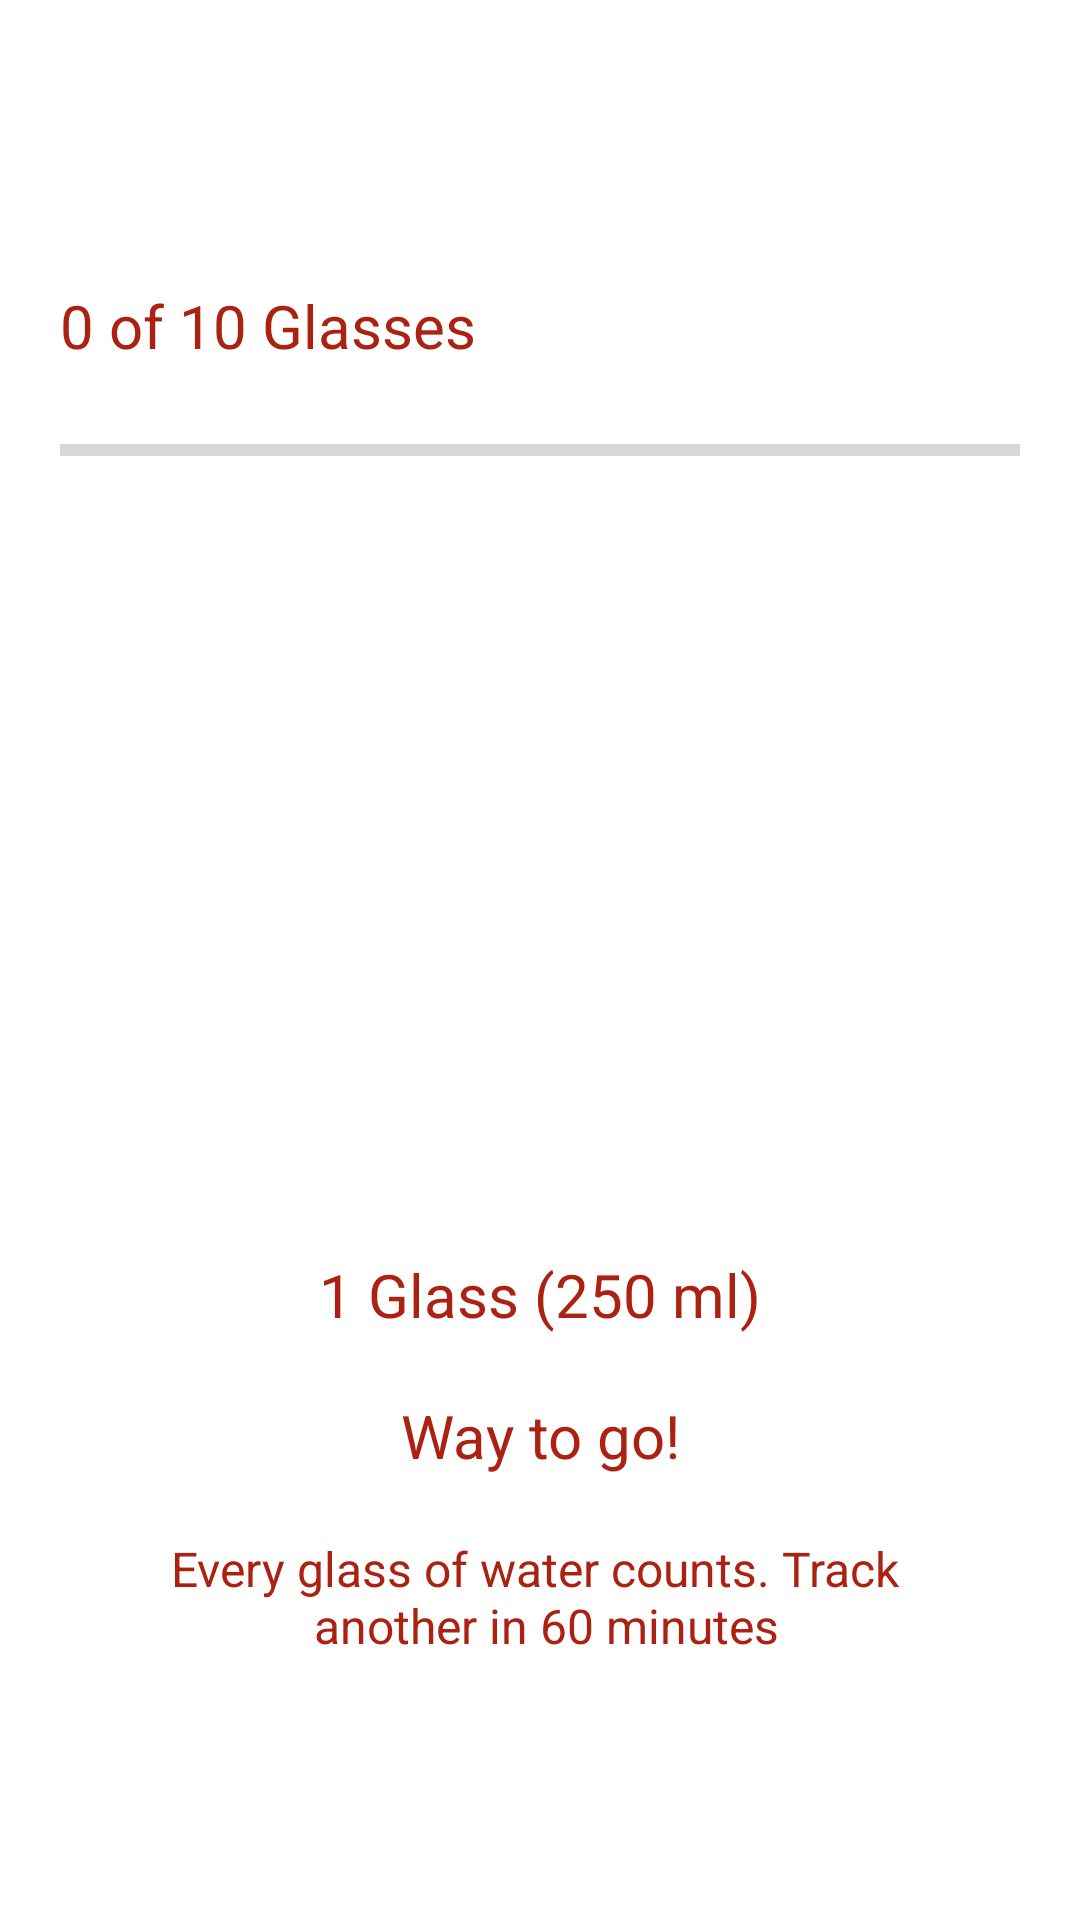

Write the Android layout XML for this screen, with the resource values it uses.
<!-- AndroidManifest.xml: application theme Theme.MyHealth -->
<!-- res/layout/fragment_water_intake.xml -->
<?xml version="1.0" encoding="utf-8"?>
<RelativeLayout xmlns:android="http://schemas.android.com/apk/res/android"
    xmlns:tools="http://schemas.android.com/tools"
    android:layout_width="match_parent"
    android:layout_height="match_parent"
    tools:context=".ui.fragments.WaterIntakeFragment">

    <LinearLayout
        android:layout_width="match_parent"
        android:layout_height="wrap_content"
        android:background="@color/white"
        android:orientation="vertical">

        <LinearLayout
            android:layout_width="match_parent"
            android:layout_height="@dimen/dimen_60dp"
            android:layout_marginLeft="@dimen/dimen_10dp"
            android:layout_marginTop="@dimen/dimen_5dp"
            android:background="@color/white"
            android:orientation="horizontal">


            <TextView
                android:layout_width="wrap_content"
                android:layout_height="wrap_content"
                android:layout_margin="@dimen/dimen_10dp"
                android:text="@string/today"
                android:textColor="@color/black"
                android:textSize="@dimen/dimen_16sp"
                android:visibility="invisible" />

            <ImageView
                android:layout_width="wrap_content"
                android:layout_height="wrap_content"
                android:layout_marginTop="@dimen/dimen_10dp"
                android:src="@drawable/ic_baseline_arrow_drop_down_24"
                android:visibility="invisible" />

            <RelativeLayout
                android:layout_width="match_parent"
                android:layout_height="wrap_content"
                android:layout_marginRight="@dimen/dimen_10dp">

                <ImageView
                    android:layout_width="wrap_content"
                    android:layout_height="wrap_content"
                    android:layout_alignParentEnd="true"
                    android:layout_margin="@dimen/dimen_10dp" />

            </RelativeLayout>

        </LinearLayout>

        <TextView
            android:id="@+id/tv_watertaken"
            android:layout_width="match_parent"
            android:layout_height="wrap_content"
            android:layout_marginLeft="@dimen/dimen_20dp"
            android:layout_marginTop="@dimen/dimen_30dp"

            android:text="@string/glasses"
            android:textColor="@color/purple_200"
            android:textSize="@dimen/dimen_20sp" />

        <ProgressBar
            android:id="@+id/tv_progress_watertaken"
            style="?android:attr/progressBarStyleHorizontal"
            android:layout_width="match_parent"
            android:layout_height="wrap_content"
            android:layout_centerHorizontal="true"
            android:layout_centerVertical="true"
            android:layout_marginLeft="@dimen/dimen_20dp"
            android:layout_marginTop="@dimen/dimen_20dp"
            android:layout_marginRight="@dimen/dimen_20dp"
            android:max="10"
            android:progress="0" />

        <ImageView
            android:id="@+id/iv_addwater"
            android:layout_width="@dimen/dimen_200dp"
            android:layout_height="@dimen/dimen_200dp"
            android:layout_gravity="center"
            android:layout_marginTop="@dimen/dimen_30dp"
            android:src="@drawable/ic_baseline_add_circle_24" />

        <TextView
            android:id="@+id/tv_glasses"
            android:layout_width="match_parent"
            android:layout_height="wrap_content"
            android:layout_gravity="center"
            android:layout_marginTop="@dimen/dimen_30dp"

            android:gravity="center"
            android:text="@string/one_glass"
            android:textColor="@color/purple_200"
            android:textSize="@dimen/dimen_20sp" />

        <TextView
            android:id="@+id/tv_status"
            android:layout_width="match_parent"
            android:layout_height="wrap_content"
            android:layout_gravity="center"
            android:layout_marginTop="@dimen/dimen_20dp"

            android:gravity="center"
            android:text="@string/way_togo"
            android:textColor="@color/purple_200"
            android:textSize="@dimen/dimen_20sp" />

        <TextView
            android:layout_width="match_parent"
            android:layout_height="wrap_content"
            android:layout_gravity="center"
            android:layout_marginLeft="@dimen/dimen_20dp"
            android:layout_marginTop="@dimen/dimen_20dp"
            android:layout_marginRight="@dimen/dimen_20dp"

            android:gravity="center"
            android:text="@string/water_tip"
            android:textColor="@color/purple_200"
            android:textSize="@dimen/dimen_16sp" />
    </LinearLayout>


</RelativeLayout>
<!-- resources referenced by this layout -->
<resources>
  <color name="black">#FF000000</color>
  <color name="purple_200">#ab2213</color>
  <color name="white">#FFFFFFFF</color>
  <dimen name="dimen_10dp">10dp</dimen>
  <dimen name="dimen_16sp">16sp</dimen>
  <dimen name="dimen_200dp">200dp</dimen>
  <dimen name="dimen_20dp">20dp</dimen>
  <dimen name="dimen_20sp">20sp</dimen>
  <dimen name="dimen_30dp">30dp</dimen>
  <dimen name="dimen_5dp">5dp</dimen>
  <dimen name="dimen_60dp">60dp</dimen>
  <string name="glasses">0 of 10 Glasses</string>
  <string name="one_glass">1 Glass (250 ml)</string>
  <string name="today">Today</string>
  <string name="water_tip">Every glass of water counts. Track \n another in 60 minutes</string>
  <string name="way_togo">Way to go!</string>
  <style name="Theme.MyHealth" parent="Theme.MaterialComponents.Light.NoActionBar">
          
          <item name="colorPrimary">@color/purple_500</item>
          <item name="colorPrimaryVariant">@color/purple_700</item>
          <item name="colorOnPrimary">@color/white</item>
          
          <item name="colorSecondary">@color/teal_200</item>
          <item name="colorSecondaryVariant">@color/teal_700</item>
          <item name="colorOnSecondary">@color/black</item>
          
          <item name="android:statusBarColor" tools:targetApi="l">?attr/colorPrimaryVariant</item>
          
      </style>
  <color name="purple_500">#ab2213</color>
  <color name="purple_700">#faeae8</color>
  <color name="teal_200">#ab2213</color>
  <color name="teal_700">#FF018786</color>
</resources>
